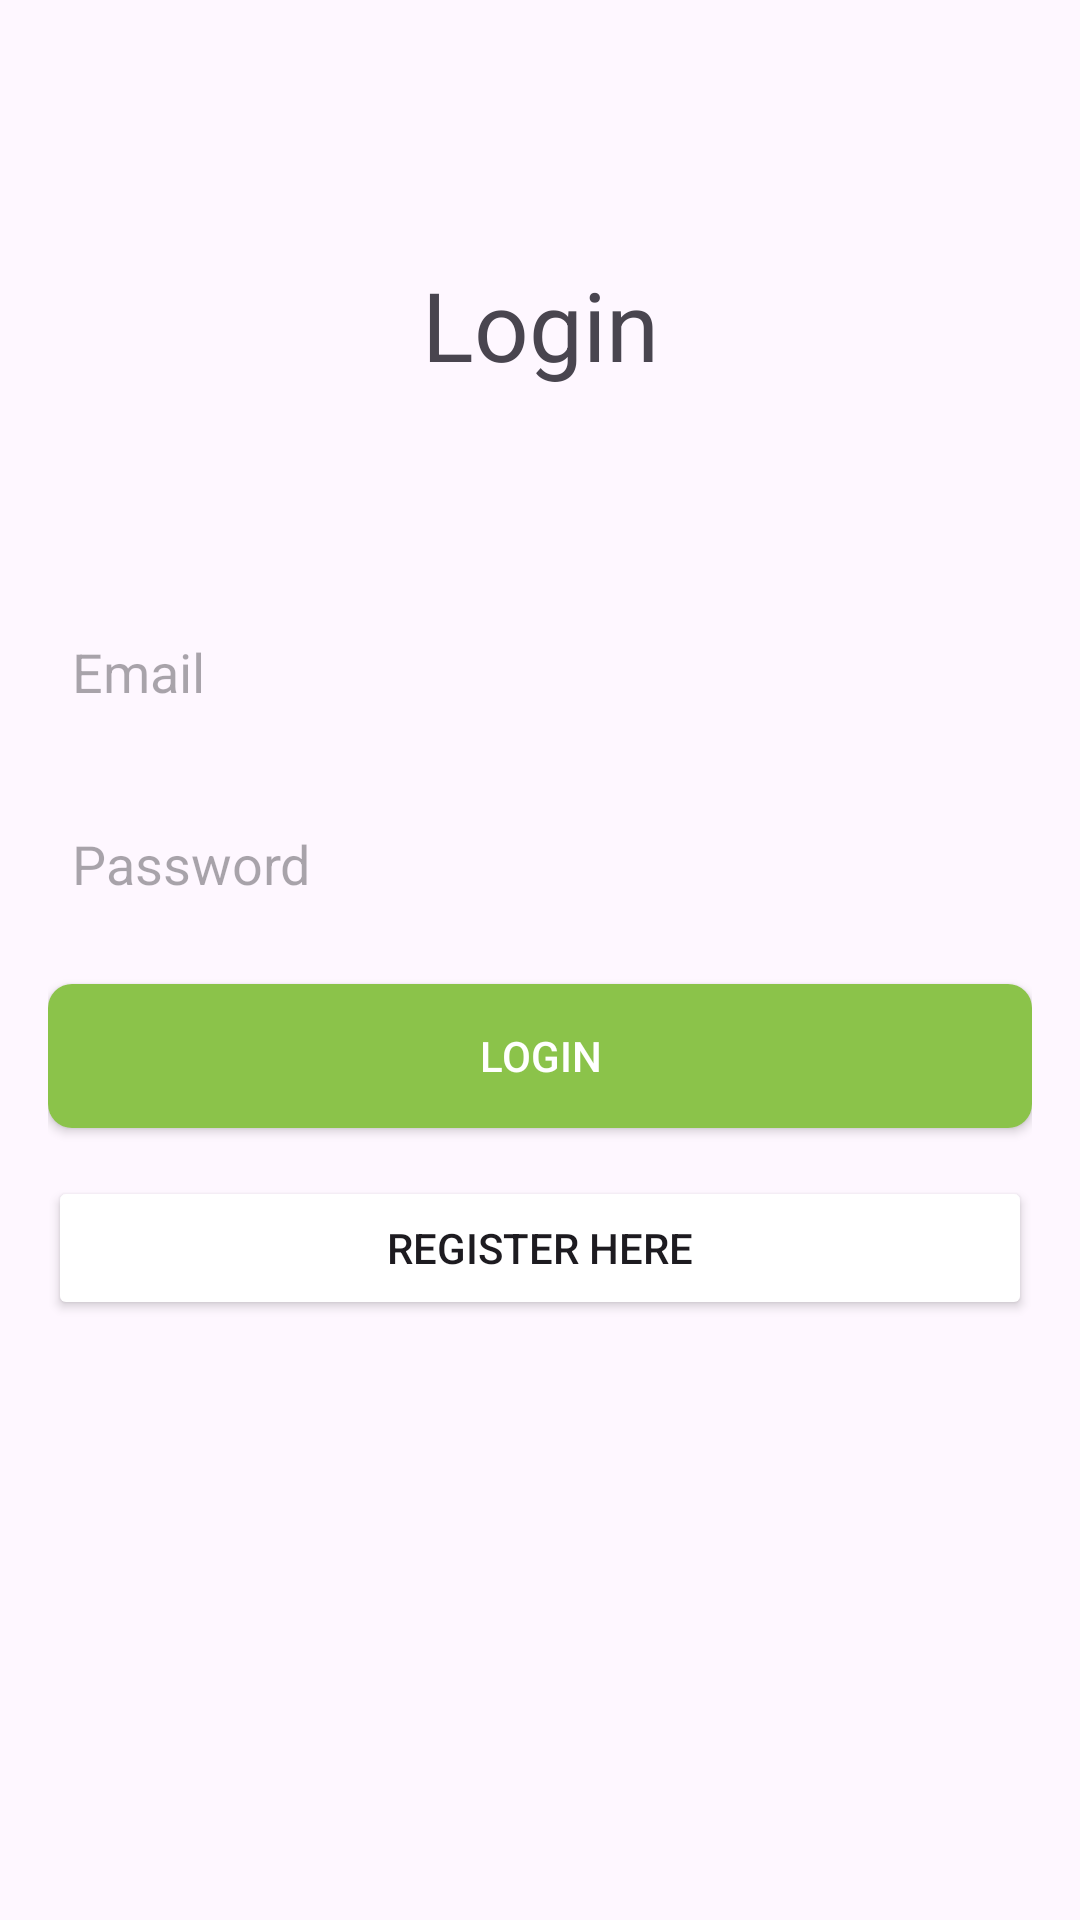

Android layout source for this screen:
<!-- AndroidManifest.xml: application theme Theme.ReactionTestingGame -->
<!-- res/layout/activity_login.xml -->
<?xml version="1.0" encoding="utf-8"?>
<androidx.constraintlayout.widget.ConstraintLayout xmlns:android="http://schemas.android.com/apk/res/android"
    xmlns:app="http://schemas.android.com/apk/res-auto"
    android:layout_width="match_parent"
    android:layout_height="match_parent"
    xmlns:tools="http://schemas.android.com/tools"
    android:padding="16dp"
    tools:context=".LoginActivity">

    <TextView
        android:layout_width="wrap_content"
        android:layout_height="wrap_content"
        android:text="@string/login"
        android:textSize="32sp"
        app:layout_constraintBottom_toTopOf="@+id/emailEditText"
        app:layout_constraintEnd_toEndOf="parent"
        app:layout_constraintStart_toStartOf="parent"
        app:layout_constraintTop_toTopOf="parent" />

    <EditText
        android:id="@+id/emailEditText"
        android:layout_width="0dp"
        android:layout_height="48dp"
        android:layout_marginBottom="16dp"
        android:autofillHints="emailAddress"
        android:background="@drawable/edittext_background"
        android:hint="@string/email"
        android:inputType="textEmailAddress"
        android:padding="8dp"
        app:layout_constraintBottom_toTopOf="@+id/passwordEditText"
        app:layout_constraintEnd_toEndOf="parent"
        app:layout_constraintStart_toStartOf="parent"
        app:layout_constraintTop_toTopOf="parent"
        app:layout_constraintVertical_chainStyle="packed" />

    <EditText
        android:id="@+id/passwordEditText"
        android:layout_width="0dp"
        android:layout_height="48dp"
        android:layout_marginBottom="16dp"
        android:autofillHints="password"
        android:background="@drawable/edittext_background"
        android:hint="@string/password"
        android:inputType="textPassword"
        android:padding="8dp"
        app:layout_constraintBottom_toTopOf="@id/loginButton"
        app:layout_constraintEnd_toEndOf="parent"
        app:layout_constraintStart_toStartOf="parent"
        app:layout_constraintTop_toBottomOf="@id/emailEditText" />

    <androidx.appcompat.widget.AppCompatButton
        android:id="@+id/loginButton"
        android:layout_width="0dp"
        android:layout_height="wrap_content"
        android:layout_marginBottom="16dp"
        android:background="@drawable/button_background"
        android:onClick="login"
        android:padding="8dp"
        android:text="@string/login"
        android:textColor="#FFFFFF"
        app:layout_constraintBottom_toTopOf="@id/goToRegisterButton"
        app:layout_constraintEnd_toEndOf="parent"
        app:layout_constraintStart_toStartOf="parent"
        app:layout_constraintTop_toBottomOf="@id/passwordEditText" />

    <androidx.appcompat.widget.AppCompatButton
        android:id="@+id/goToRegisterButton"
        android:layout_width="0dp"
        android:layout_height="wrap_content"
        android:onClick="goToRegister"
        android:padding="8dp"
        android:backgroundTint="@color/white"
        android:text="@string/go_to_register"
        app:layout_constraintBottom_toBottomOf="parent"
        app:layout_constraintEnd_toEndOf="parent"
        app:layout_constraintStart_toStartOf="parent"
        app:layout_constraintTop_toBottomOf="@id/loginButton" />
</androidx.constraintlayout.widget.ConstraintLayout>
<!-- resources referenced by this layout -->
<resources>
  <!-- drawable button_background (drawable) -->
  <?xml version="1.0" encoding="utf-8"?>
  <selector xmlns:android="http://schemas.android.com/apk/res/android">
      <item android:state_pressed="true">
          <shape android:shape="rectangle">
              <solid android:color="#4CAF50" />
              <corners android:radius="8dp" />
          </shape>
      </item>
      <item>
          <shape android:shape="rectangle">
              <solid android:color="#8BC34A" />
              <corners android:radius="8dp" />
          </shape>
      </item>
  </selector>
  <string name="email">Email</string>
  <string name="go_to_register">Register Here</string>
  <string name="login">Login</string>
  <string name="password">Password</string>
  <style name="Theme.ReactionTestingGame" parent="Base.Theme.ReactionTestingGame" />
  <style name="Base.Theme.ReactionTestingGame" parent="Theme.Material3.DayNight.NoActionBar">
          
          
      </style>
  <!-- not gathered from this repository: default colours our renderer supplied (Android Studio template values) -->
  <color name="white">#FFFFFFFF</color>
</resources>
